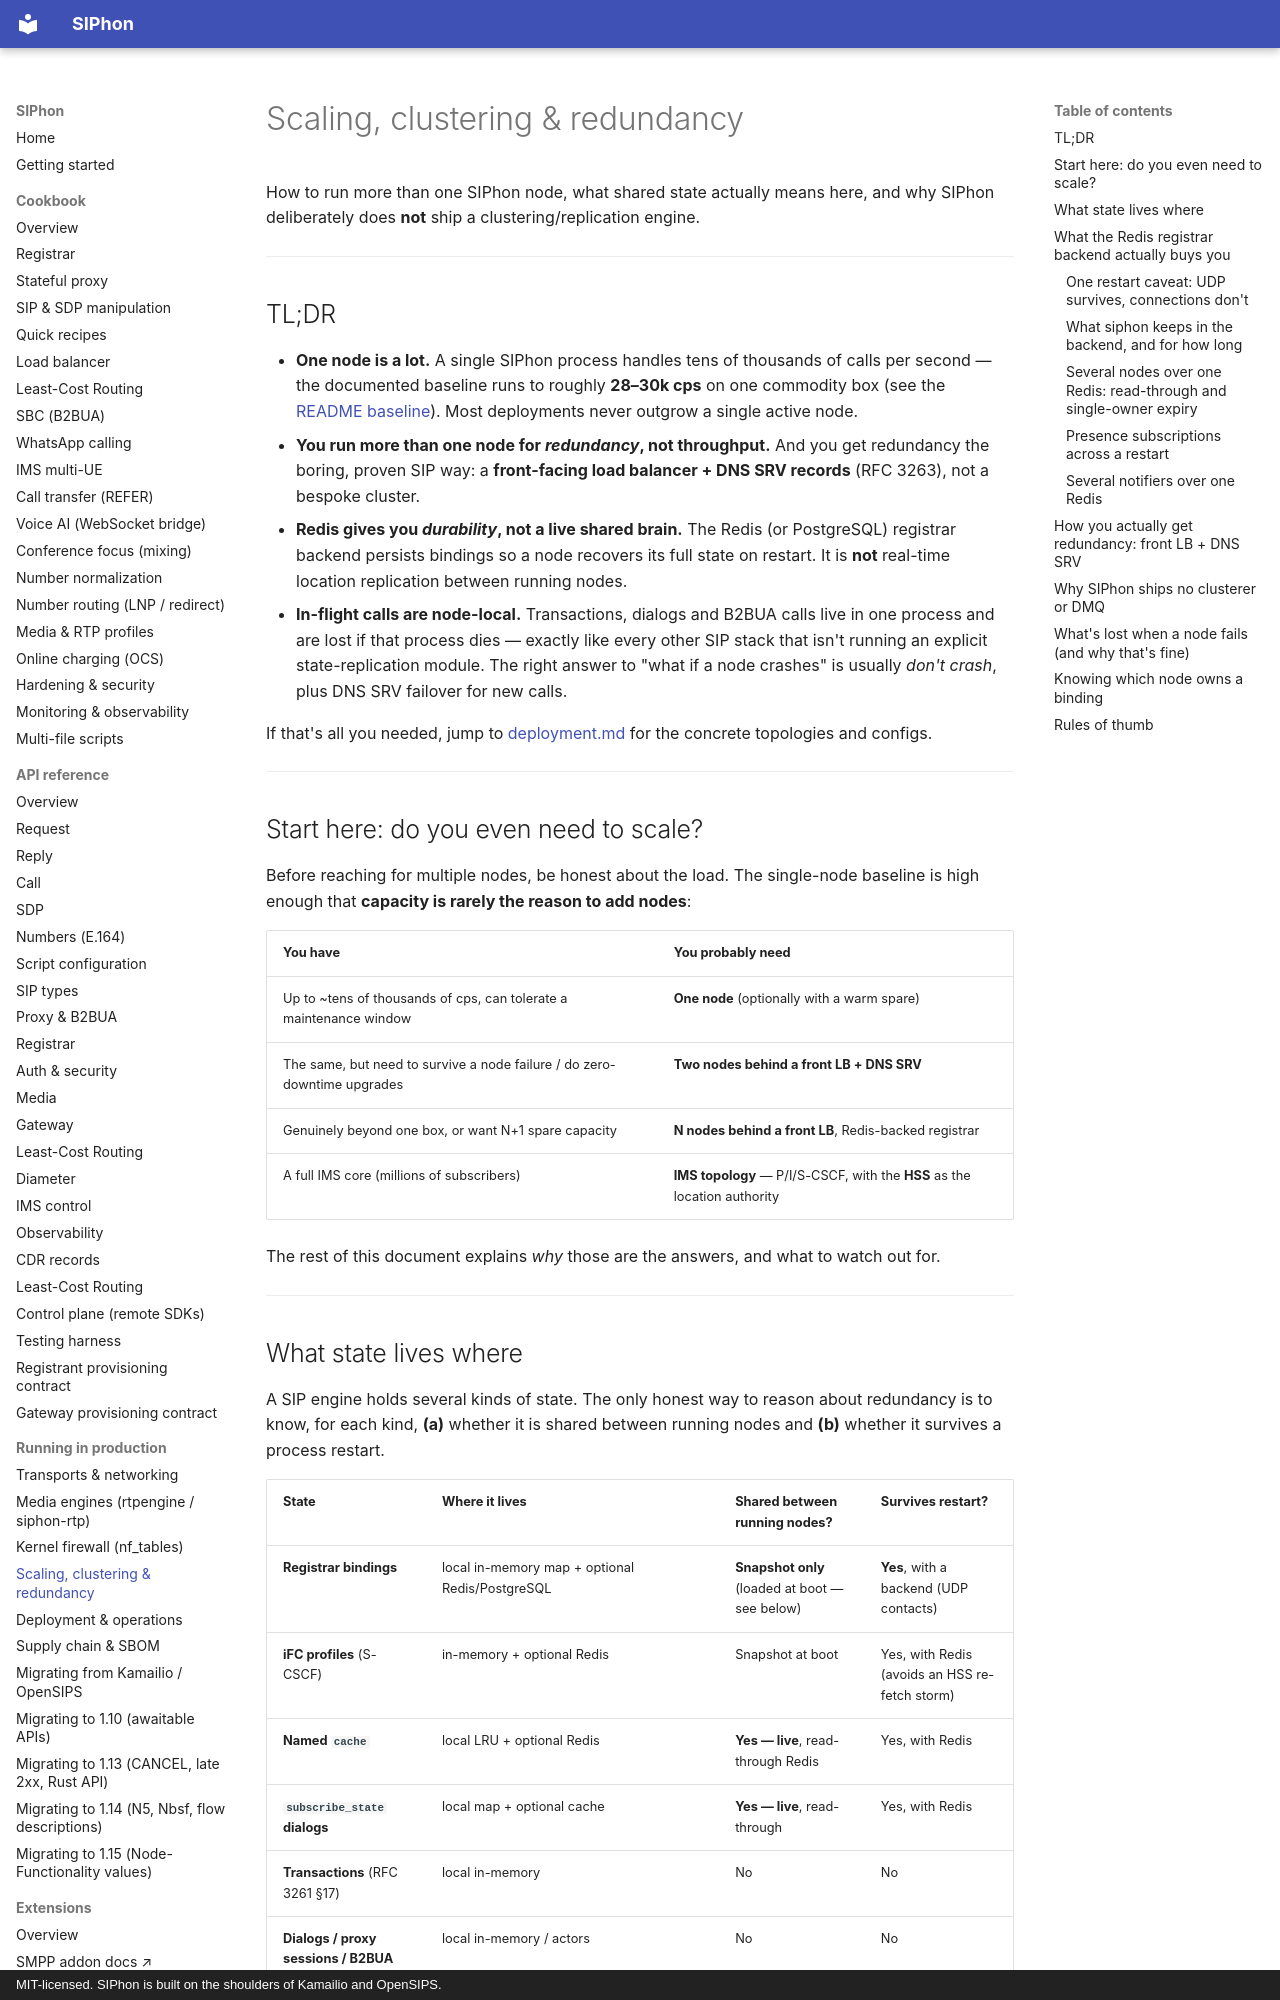

repository: siphon-project/siphon-sip · page: scaling-and-redundancy/index.html · generator: mkdocs · copyright: MIT-licensed. SIPhon is built on the shoulders of Kamailio and OpenSIPS.

# Scaling, clustering & redundancy

How to run more than one SIPhon node, what shared state actually means here, and
why SIPhon deliberately does **not** ship a clustering/replication engine.

---

## TL;DR

- **One node is a lot.** A single SIPhon process handles tens of thousands of calls
  per second — the documented baseline runs to roughly **28–30k cps** on one
  commodity box (see the [README baseline](https://github.com/siphon-project/siphon-sip/blob/main/README.md#current-baseline)). Most
  deployments never outgrow a single active node.
- **You run more than one node for _redundancy_, not throughput.** And you get
  redundancy the boring, proven SIP way: a **front-facing load balancer + DNS SRV
  records** (RFC 3263), not a bespoke cluster.
- **Redis gives you _durability_, not a live shared brain.** The Redis (or
  PostgreSQL) registrar backend persists bindings so a node recovers its full state
  on restart. It is **not** real-time location replication between running nodes.
- **In-flight calls are node-local.** Transactions, dialogs and B2BUA calls live in
  one process and are lost if that process dies — exactly like every other SIP stack
  that isn't running an explicit state-replication module. The right answer to "what
  if a node crashes" is usually *don't crash*, plus DNS SRV failover for new calls.

If that's all you needed, jump to [deployment.md](deployment.md) for the concrete
topologies and configs.

---

## Start here: do you even need to scale?

Before reaching for multiple nodes, be honest about the load. The single-node
baseline is high enough that **capacity is rarely the reason to add nodes**:

| You have | You probably need |
|---|---|
| Up to ~tens of thousands of cps, can tolerate a maintenance window | **One node** (optionally with a warm spare) |
| The same, but need to survive a node failure / do zero-downtime upgrades | **Two nodes behind a front LB + DNS SRV** |
| Genuinely beyond one box, or want N+1 spare capacity | **N nodes behind a front LB**, Redis-backed registrar |
| A full IMS core (millions of subscribers) | **IMS topology** — P/I/S-CSCF, with the **HSS** as the location authority |

The rest of this document explains *why* those are the answers, and what to watch
out for.

---

## What state lives where

A SIP engine holds several kinds of state. The only honest way to reason about
redundancy is to know, for each kind, **(a)** whether it is shared between running
nodes and **(b)** whether it survives a process restart.

| State | Where it lives | Shared between running nodes? | Survives restart? |
|---|---|---|---|
| **Registrar bindings** | local in-memory map + optional Redis/PostgreSQL | **Snapshot only** (loaded at boot — see below) | **Yes**, with a backend (UDP contacts) |
| **iFC profiles** (S-CSCF) | in-memory + optional Redis | Snapshot at boot | Yes, with Redis (avoids an HSS re-fetch storm) |
| **Named `cache`** | local LRU + optional Redis | **Yes — live**, read-through Redis | Yes, with Redis |
| **`subscribe_state` dialogs** | local map + optional cache | **Yes — live**, read-through | Yes, with Redis |
| **Transactions** (RFC 3261 §17) | local in-memory | No | No |
| **Dialogs / proxy sessions / B2BUA calls** | local in-memory / actors | No | No |
| **Presence subscriptions** (`presence.subscribe_dialog`) | in-memory + Redis when the registrar is on Redis | Snapshot at boot | Yes, with the Redis registrar backend |
| **Presence documents** (PIDF) | local in-memory | No | No |
| **Gateway health** | local atomics, per-node probing | No (each node probes independently) | No (resets to healthy) |
| **Outbound registrations** (`registrant`) | local in-memory; with the Redis registrar backend each granted binding is also recorded (no credential) so a restart de-registers what a killed process left | No | No |

Two clean categories fall out of that table:

- **Live-shared via Redis:** the named `cache` and `subscribe_state`. These are
  true read-through L1/L2 caches — a write on one node is visible to a read on
  another. Point every node at the same Redis and they genuinely share this data.
- **Everything else is node-local at runtime.** The registrar is the interesting
  middle case, so it gets its own section.

---
